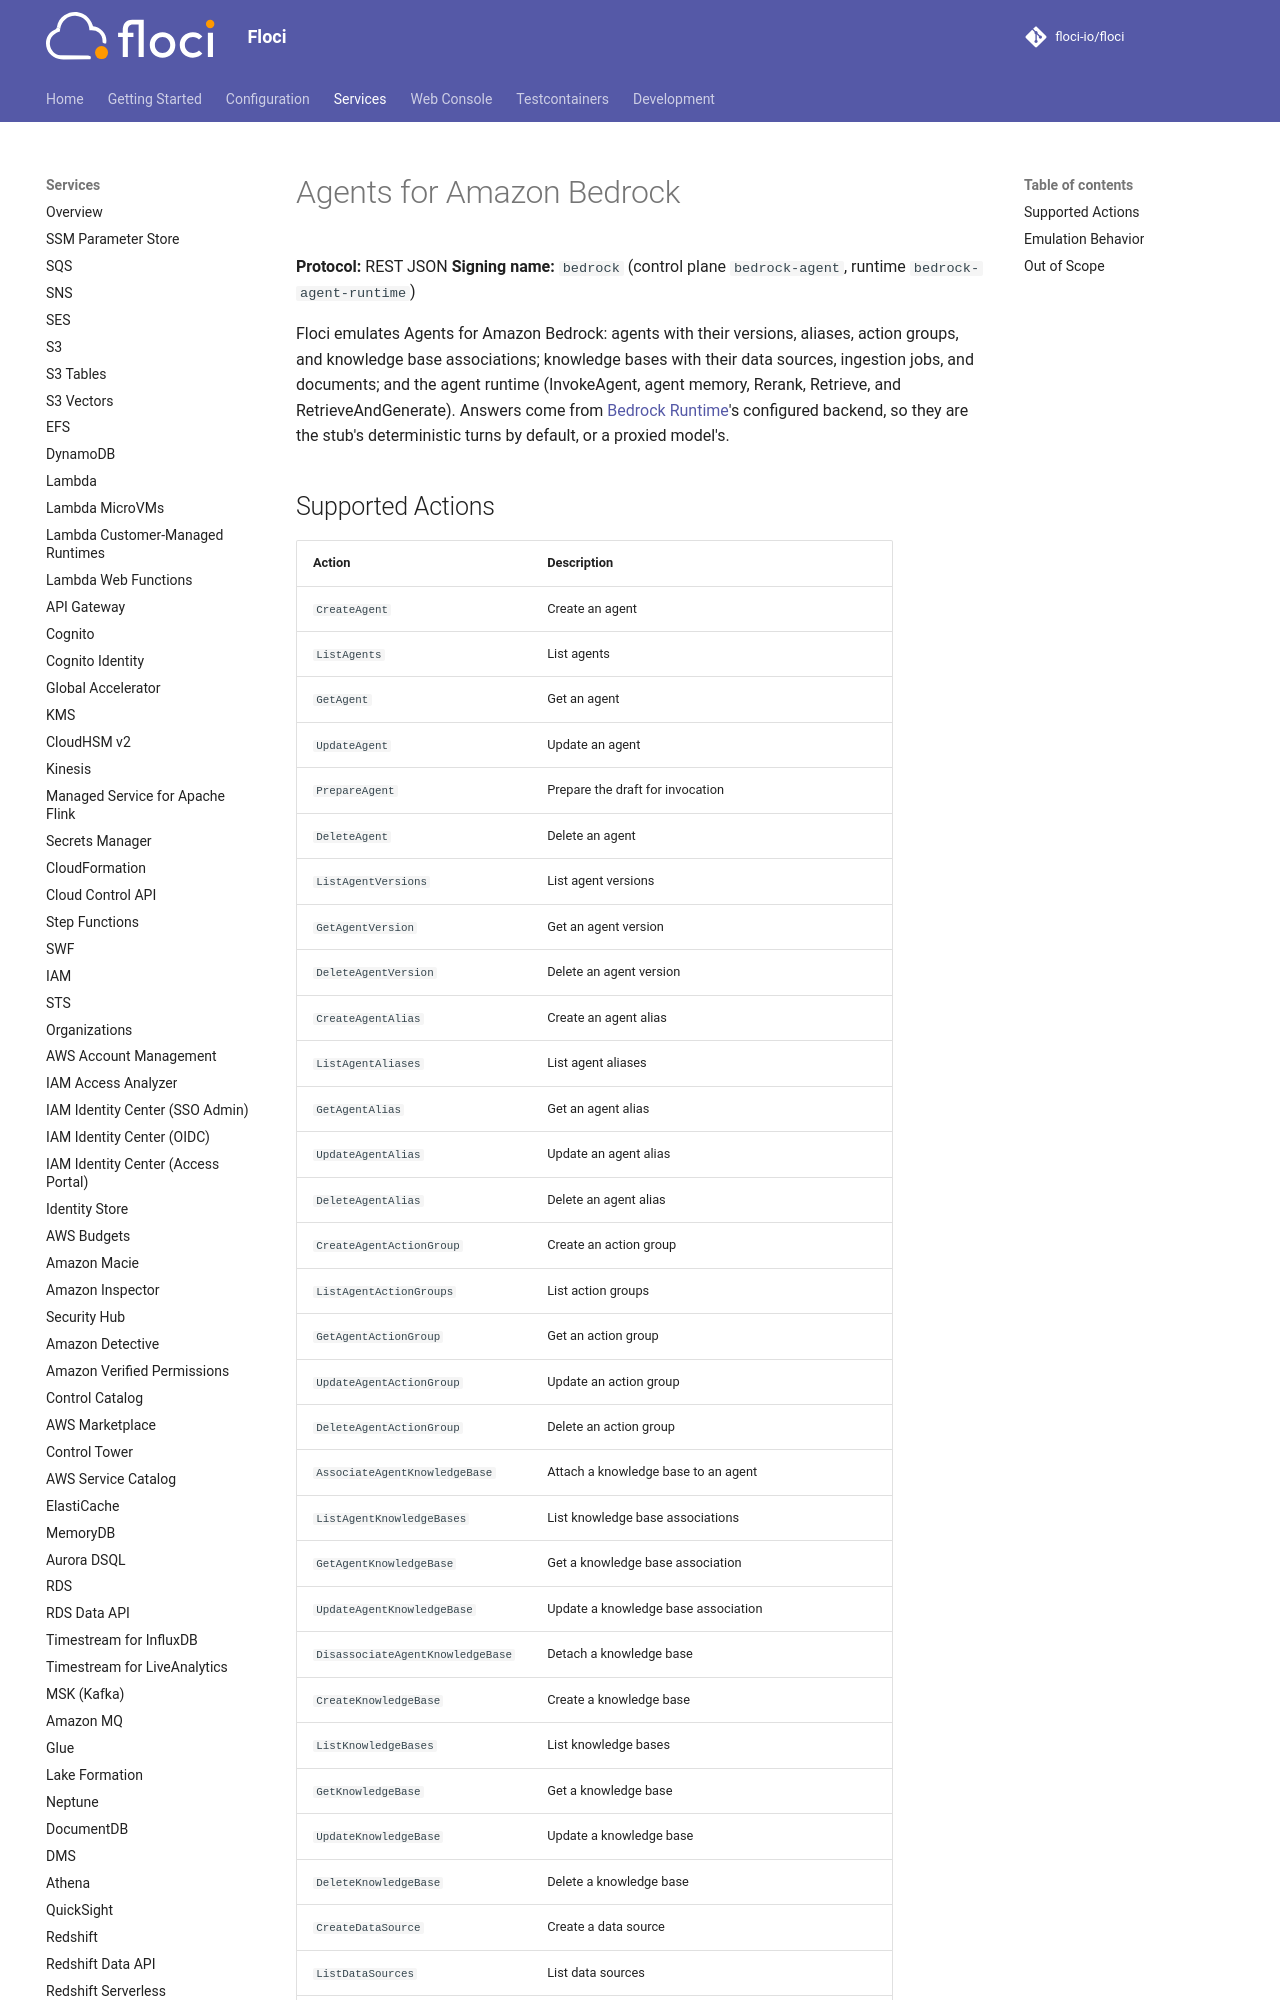

repository: alchemy-run/floci · page: services/bedrock-agent/index.html · generator: mkdocs

# Agents for Amazon Bedrock

**Protocol:** REST JSON
**Signing name:** `bedrock` (control plane `bedrock-agent`, runtime `bedrock-agent-runtime`)

Floci emulates Agents for Amazon Bedrock: agents with their versions, aliases, action groups,
and knowledge base associations; knowledge bases with their data sources, ingestion jobs, and
documents; and the agent runtime (InvokeAgent, agent memory, Rerank, Retrieve, and
RetrieveAndGenerate). Answers come from [Bedrock Runtime](bedrock-runtime.md)'s configured
backend, so they are the stub's deterministic turns by default, or a proxied model's.
